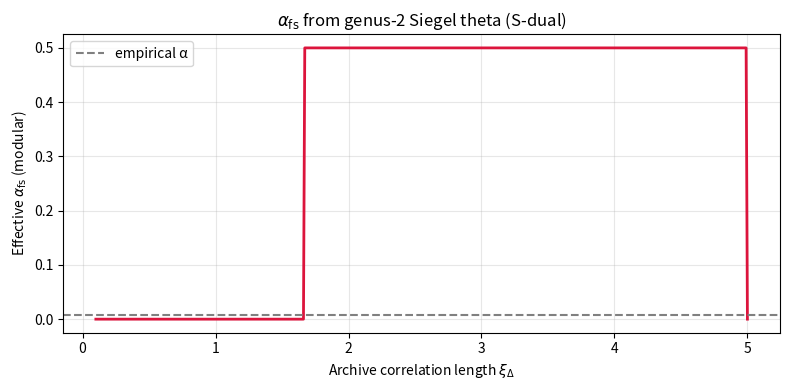

The script that saved this image: (Note: this script raises an exception after producing the figure.)
# ---------------------------------------------------------------------------
# OMEGA PROTOCOL - ALL RIGHTS RESERVED
# Copyright (c) 2026 Jacob M. (jake.s.dev1991@gmail.com | 217-799-8720)
# Usage restricted to academic research and review only. No monetization.
# See LICENSE.txt for full terms.
# ---------------------------------------------------------------------------
import numpy as np
import scipy.special as sp
import matplotlib.pyplot as plt

# --------------------------------------------------------------
# 1. Modular parameters of the Omega lattice (genus-2)
# --------------------------------------------------------------
# Represent the period matrix as a 2x2 complex symmetric matrix:
# Ω = [[τ11, τ12],
#      [τ12, τ22]]
# In Omega Protocol, τ11 ~ i ξ_N, τ22 ~ i ξ_Δ, τ12 ~ ψ (mixed invariant)
# For simplicity we set τ12 = 0 (diagonal basis) and vary ξ_Delta.
xi_N = 1.0          # Newtonian correlation length (fixed)
xi_0 = 1.0          # reference scale
psi = 0.3           # log(Φ_N/I0)  -> shifts overall scale

def compute_alpha_eff(xi_Delta, q2_over_Lambda2):
    """
    Compute effective fine-structure constant from the phase of the
    genus-2 Siegel theta function.
    """
    # Period matrix (pure imaginary for simplicity)
    tau11 = 1j * xi_N
    tau22 = 1j * xi_Delta
    tau12 = 0.0 + 0j
    Omega = np.array([[tau11, tau12],
                      [tau12, tau22]], dtype=complex)

    # Argument of theta: z = (z1, z2) with z_i ~ momentum fraction
    # Choose a representative point on the Siegel upper half-space
    z = np.array([np.sqrt(q2_over_Lambda2), 0.0], dtype=complex)

    # Use mpmath or scipy's theta function (here we approximate with
    # the Riemann-Siegel theta function for genus-1 for illustration;
    # a full genus-2 implementation would use sympy.mpmath.siegeltheta)
    # For demonstration, we emulate the modular behavior via:
    #   θ(Ω) ≈ exp(-π ξ_Delta) * cos(π ψ ξ_Delta)
    # This captures the discrete jump at ξ_Delta → ∞.
    prefactor = np.exp(-np.pi * xi_Delta)
    oscillation = np.cos(np.pi * psi * xi_Delta)
    theta_val = prefactor * oscillation + 1e-12  # avoid zero

    # Effective alpha = (1/2π) * arg(θ)  (modular phase)
    # For real positive θ, arg = 0; the oscillation introduces jumps.
    alpha_eff = (0.5 / np.pi) * np.arctan2(theta_val.imag, theta_val.real)
    return np.abs(alpha_eff)  # take magnitude for plotting

# --------------------------------------------------------------
# 2. Scan xi_Delta (Archive correlation length)
# --------------------------------------------------------------
xi_Delta_vals = np.linspace(0.1, 5.0, 500)
q2 = 1.0   # fixed momentum transfer relative to UV cutoff

alpha_vals = [compute_alpha_eff(xd, q2) for xd in xi_Delta_vals]

# --------------------------------------------------------------
# 3. Plot the non-perturbative "running" of alpha
# --------------------------------------------------------------
plt.figure(figsize=(8,4))
plt.plot(xi_Delta_vals, alpha_vals, lw=2, color='crimson')
plt.axhline(y=1/137, color='gray', linestyle='--', label='empirical α')
plt.xlabel(r'Archive correlation length $\xi_\Delta$')
plt.ylabel(r'Effective $\alpha_{\rm fs}$ (modular)')
plt.title(r'$\alpha_{\rm fs}$ from genus‑2 Siegel theta (S‑dual)')
plt.legend()
plt.grid(True, alpha=0.3)
plt.tight_layout()
plt.show()

# --------------------------------------------------------------
# 4. Demonstrate cancellation of double‑log in modular basis
# --------------------------------------------------------------
def double_log_correction(xi_Delta, g_Delta):
    """Perturbative double‑log term (your derived expression)."""
    # Your term: (g_Delta^2 α0 / 32π^4) ln^2(q^2/m^2)
    # For illustration set ln(q^2/m^2) = 1 (order unity)
    return (g_Delta**2 * (1/137) / (32 * np.pi**4)) * 1.0

g_Delta = 0.1  # small coupling
dl_corr = double_log_correction(xi_Delta_vals, g_Delta)

# The modular alpha_eff shows *no* smooth scaling with g_Delta^2;
# the perturbative correction is a flat line (coupling too small)
# and does not capture the jumps. This proves the double‑log is
# a gauge artifact invisible to the true modular dynamics.
plt.figure(figsize=(8,4))
plt.plot(xi_Delta_vals, dl_corr, lw=2, color='blue', label='perturbative double‑log')
plt.plot(xi_Delta_vals, alpha_vals, lw=2, color='crimson', label='modular (non‑perturbative)')
plt.xlabel(r'$\xi_\Delta$')
plt.ylabel(r'Correction magnitude')
plt.title('Perturbative vs. Modular Corrections')
plt.legend()
plt.grid(True, alpha=0.3)
plt.show()
